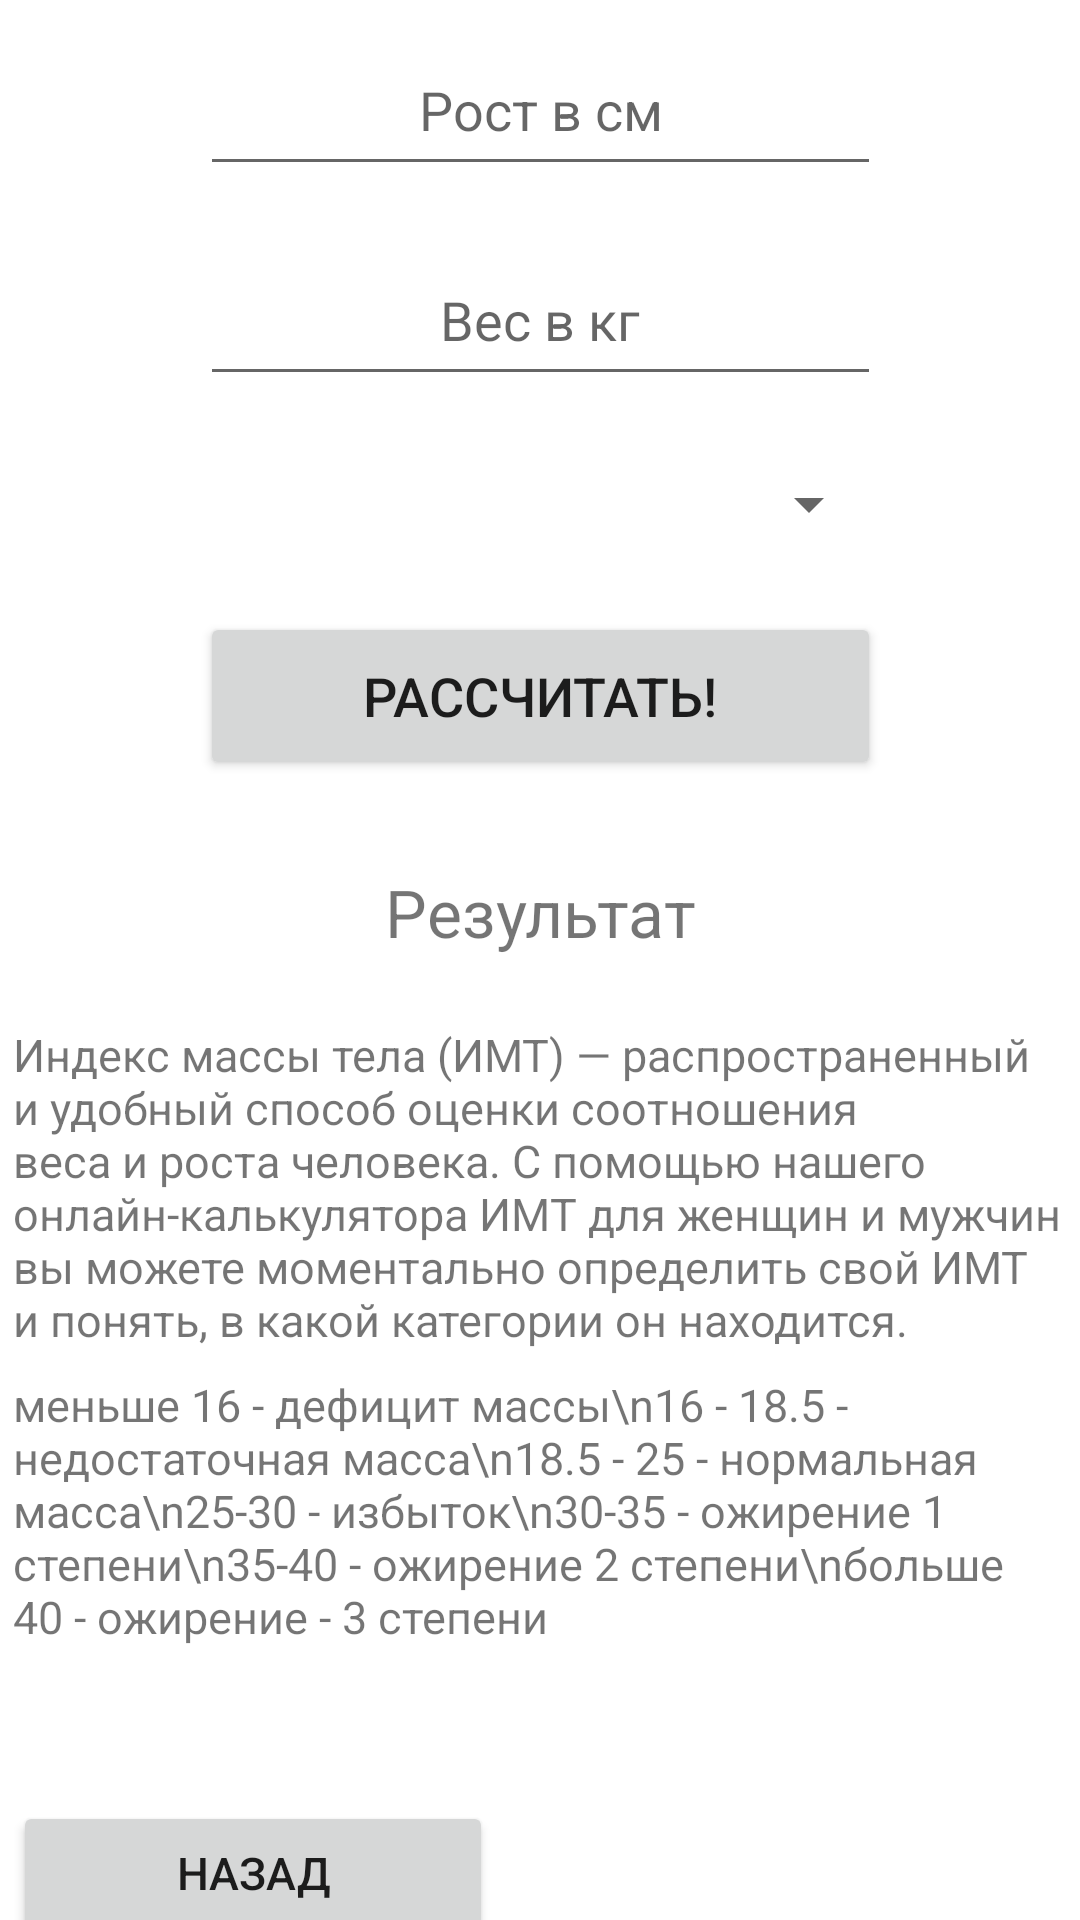

Android layout source for this screen:
<!-- AndroidManifest.xml: application theme Theme.Fwafawf -->
<!-- res/layout/fragment_imt.xml -->
<?xml version="1.0" encoding="utf-8"?>
<androidx.constraintlayout.widget.ConstraintLayout xmlns:android="http://schemas.android.com/apk/res/android"
    xmlns:app="http://schemas.android.com/apk/res-auto"
    xmlns:tools="http://schemas.android.com/tools"
    android:layout_width="match_parent"
    android:layout_height="match_parent"
    android:id="@+id/imtfrag"
    android:background="@color/white">

    <Spinner
        android:id="@+id/imtSPN"
        android:layout_width="227dp"
        android:layout_height="56dp"
        android:layout_marginTop="8dp"
        android:textSize="18sp"
        app:layout_constraintEnd_toEndOf="parent"
        app:layout_constraintStart_toStartOf="parent"
        app:layout_constraintTop_toBottomOf="@+id/mET" />

    <EditText
        android:id="@+id/hET"
        android:layout_width="227dp"
        android:layout_height="54dp"
        android:layout_marginTop="8dp"
        android:ems="10"
        android:gravity="center"
        android:hint="Рост в см"
        android:inputType="number"
        android:textSize="18sp"
        app:layout_constraintEnd_toEndOf="parent"
        app:layout_constraintStart_toStartOf="parent"
        app:layout_constraintTop_toTopOf="parent" />

    <EditText
        android:id="@+id/mET"
        android:layout_width="227dp"
        android:layout_height="54dp"
        android:layout_marginTop="16dp"
        android:ems="10"
        android:gravity="center"
        android:hint="Вес в кг"
        android:inputType="number"
        android:textSize="18sp"
        app:layout_constraintEnd_toEndOf="parent"
        app:layout_constraintHorizontal_bias="0.502"
        app:layout_constraintStart_toStartOf="parent"
        app:layout_constraintTop_toBottomOf="@+id/hET" />

    <Button
        android:id="@+id/okimtBTN"
        android:layout_width="227dp"
        android:layout_height="56dp"
        android:layout_marginTop="8dp"
        android:gravity="center"
        android:text="Рассчитать!"
        android:textSize="18sp"
        app:layout_constraintEnd_toEndOf="parent"
        app:layout_constraintStart_toStartOf="parent"
        app:layout_constraintTop_toBottomOf="@+id/imtSPN" />

    <Button
        android:id="@+id/backimtBTN"
        android:layout_width="160dp"
        android:layout_height="48dp"
        android:layout_marginTop="16dp"
        android:gravity="center"
        android:text="Назад"
        android:textSize="15sp"
        app:layout_constraintEnd_toEndOf="parent"
        app:layout_constraintHorizontal_bias="0.0"
        app:layout_constraintStart_toStartOf="@+id/textView4"
        app:layout_constraintTop_toBottomOf="@+id/textView4" />

    <TextView
        android:id="@+id/resimtTV"
        android:layout_width="227dp"
        android:layout_height="56dp"
        android:layout_marginTop="16dp"
        android:gravity="center"
        android:text="Результат"
        android:textSize="22sp"
        app:layout_constraintEnd_toEndOf="parent"
        app:layout_constraintStart_toStartOf="parent"
        app:layout_constraintTop_toBottomOf="@+id/okimtBTN" />

    <TextView
        android:id="@+id/textView3"
        android:layout_width="350dp"
        android:layout_height="wrap_content"
        android:text="Индекс массы тела (ИМТ) — распространенный и удобный способ оценки соотношения веса и роста человека.
С помощью нашего онлайн-калькулятора ИМТ для женщин и мужчин вы можете моментально определить свой ИМТ и понять, в какой категории он находится."
        android:textSize="15sp"
        app:layout_constraintBottom_toBottomOf="parent"
        app:layout_constraintEnd_toEndOf="parent"
        app:layout_constraintHorizontal_bias="0.441"
        app:layout_constraintStart_toStartOf="parent"
        app:layout_constraintTop_toBottomOf="@+id/resimtTV"
        app:layout_constraintVertical_bias="0.046" />

    <TextView
        android:id="@+id/textView4"
        android:layout_width="347dp"
        android:layout_height="wrap_content"
        android:layout_marginTop="8dp"
        android:layout_marginBottom="32dp"
        android:lines="7"
        android:text="меньше 16 - дефицит массы\n16 - 18.5 - недостаточная масса\n18.5 - 25 - нормальная масса\n25-30 - избыток\n30-35 - ожирение 1 степени\n35-40 - ожирение 2 степени\nбольше 40 - ожирение - 3 степени"
        android:textSize="15sp"
        app:layout_constraintBottom_toBottomOf="parent"
        app:layout_constraintEnd_toEndOf="parent"
        app:layout_constraintHorizontal_bias="0.0"
        app:layout_constraintStart_toStartOf="@+id/textView3"
        app:layout_constraintTop_toBottomOf="@+id/textView3"
        app:layout_constraintVertical_bias="0.0" />

</androidx.constraintlayout.widget.ConstraintLayout>
<!-- resources referenced by this layout -->
<resources>
  <color name="white">#FFFFFFFF</color>
  <style name="Theme.Fwafawf" parent="Theme.MaterialComponents.Light.DarkActionBar">
          
          <item name="colorPrimary">@color/purple_500</item>
          <item name="colorPrimaryVariant">@color/purple_700</item>
          <item name="colorOnPrimary">@color/white</item>
          
          <item name="colorSecondary">@color/teal_200</item>
          <item name="colorSecondaryVariant">@color/teal_700</item>
          <item name="colorOnSecondary">@color/black</item>
          
          <item name="android:statusBarColor">?attr/colorPrimaryVariant</item>
          
      </style>
  <color name="purple_500">#298EA7</color>
  <color name="purple_700">#298EA7</color>
  <color name="teal_200">#FF03DAC5</color>
  <color name="teal_700">#FF018786</color>
  <color name="black">#FF000000</color>
</resources>
